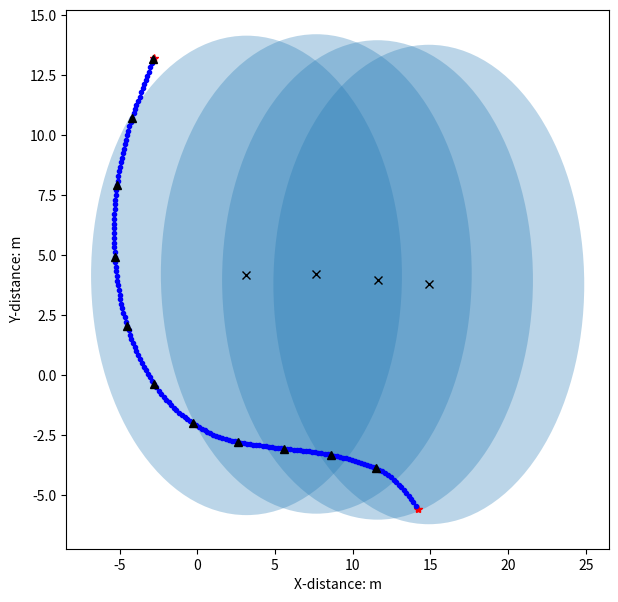

Here is the Python script that generated this plot:
import math
import random
from matplotlib import pyplot as plt
from matplotlib.patches import Circle
import time
import numpy as np


class Vector2d():
    def __init__(self, x, y):
        self.deltaX = x
        self.deltaY = y
        self.length = -1
        self.direction = [0, 0]
        self.vector2d_share()

    def vector2d_share(self):
        if type(self.deltaX) == type(list()) and type(self.deltaY) == type(list()):
            deltaX, deltaY = self.deltaX, self.deltaY
            self.deltaX = deltaY[0] - deltaX[0]
            self.deltaY = deltaY[1] - deltaX[1]
            self.length = math.sqrt(self.deltaX ** 2 + self.deltaY ** 2) * 1.0
            if self.length > 0:
                self.direction = [self.deltaX / self.length, self.deltaY / self.length]
            else:
                self.direction = None
        else:
            self.length = math.sqrt(self.deltaX ** 2 + self.deltaY ** 2) * 1.0
            if self.length > 0:
                self.direction = [self.deltaX / self.length, self.deltaY / self.length]
            else:
                self.direction = None

    def __add__(self, other):
        vec = Vector2d(self.deltaX, self.deltaY)
        vec.deltaX += other.deltaX
        vec.deltaY += other.deltaY
        vec.vector2d_share()
        return vec

    def __sub__(self, other):
        vec = Vector2d(self.deltaX, self.deltaY)
        vec.deltaX -= other.deltaX
        vec.deltaY -= other.deltaY
        vec.vector2d_share()
        return vec

    def __mul__(self, other):
        vec = Vector2d(self.deltaX, self.deltaY)
        vec.deltaX *= other
        vec.deltaY *= other
        vec.vector2d_share()
        return vec

    def __truediv__(self, other):
        return self.__mul__(1.0 / other)

    def __repr__(self):
        return 'Vector deltaX:{}, deltaY:{}, length:{}, direction:{}'.format(self.deltaX, self.deltaY, self.length,
                                                                             self.direction)


class APF():
    def __init__(self, start: (), goal: (), obstacles: [], k_att: float, k_rep: float, rr: float,
                 step_size: float, max_iters: int, goal_threshold: float, is_plot=False):

        self.start = Vector2d(start[0], start[1])
        self.current_pos = Vector2d(start[0], start[1])
        self.goal = Vector2d(goal[0], goal[1])
        self.obstacles = [Vector2d(OB[0], OB[1]) for OB in obstacles]
        self.k_att = k_att
        self.k_rep = k_rep
        self.rr = rr  
        self.step_size = step_size
        self.max_iters = max_iters
        self.iters = 0
        self.goal_threashold = goal_threshold
        self.path = list()
        self.is_path_plan_success = False
        self.is_plot = is_plot
        self.delta_t = 0.01

    def attractive(self):
        att = (self.goal - self.current_pos) * self.k_att
        return att

    def repulsion(self):
        rep = Vector2d(0, 0)
        for obstacle in self.obstacles:
            # obstacle = Vector2d(0, 0)
            t_vec = self.current_pos - obstacle
            t_vec.direction += np.array([-math.pi/2, -math.pi/2])
            if (t_vec.length > self.rr):
                pass
            else:
                rep += Vector2d(t_vec.direction[0], t_vec.direction[1]) * self.k_rep * (
                        1.0 / t_vec.length - 1.0 / self.rr) / (t_vec.length ** 2)  
        return rep

    def path_plan(self):
        while (self.iters < self.max_iters and (self.current_pos - self.goal).length > self.goal_threashold):
            f_vec = self.attractive() + self.repulsion()
            self.current_pos += Vector2d(f_vec.direction[0], f_vec.direction[1]) * self.step_size
            self.iters += 1
            self.path.append([self.current_pos.deltaX, self.current_pos.deltaY])
            if self.is_plot:
                plt.plot(self.current_pos.deltaX, self.current_pos.deltaY, '.b')
                plt.pause(self.delta_t)
        if (self.current_pos - self.goal).length <= self.goal_threashold:
            self.is_path_plan_success = True


if __name__ == '__main__':
    k_att, k_rep = 1.0, 5000.0
    rr = 10
    step_size, max_iters, goal_threashold = .2, 2000, .2
    step_size_ = 3

    start, goal = (14.2, -5.6), (-2.8, 13.2)
    is_plot = True
    if is_plot:
        fig = plt.figure(figsize=(7, 7))
        subplot = fig.add_subplot(111)
        subplot.set_xlabel('X-distance: m')
        subplot.set_ylabel('Y-distance: m')
        subplot.plot(start[0], start[1], '*r')
        subplot.plot(goal[0], goal[1], '*r')
    obs = [[14.9, 3.77], [11.6, 3.96], [7.66, 4.21], [3.17, 4.15]]
    print('obstacles: {0}'.format(obs))
    # for i in range(0):
    #     obs.append([random.uniform(2, goal[1] - 1), random.uniform(2, goal[1] - 1)])

    if is_plot:
        for OB in obs:
            circle = Circle(xy=(OB[0], OB[1]), radius=rr, alpha=0.3)
            subplot.add_patch(circle)
            subplot.plot(OB[0], OB[1], 'xk')
    # t1 = time.time()
    # for i in range(1000):

    # path plan
    if is_plot:
        apf = APF(start, goal, obs, k_att, k_rep, rr, step_size, max_iters, goal_threashold, is_plot)
    else:
        apf = APF(start, goal, obs, k_att, k_rep, rr, step_size, max_iters, goal_threashold, is_plot)
    apf.path_plan()
    if apf.is_path_plan_success:
        path = apf.path
        path_ = []
        i = int(step_size_ / step_size)
        while (i < len(path)):
            path_.append(path[i])
            i += int(step_size_ / step_size)

        if path_[-1] != path[-1]:
            path_.append(path[-1])
        print('planed path points:{}'.format(path_))
        print('path plan success')
        if is_plot:
            px, py = [K[0] for K in path_], [K[1] for K in path_]
            subplot.plot(px, py, '^k')
            plt.show()
    else:
        print('path plan failed')